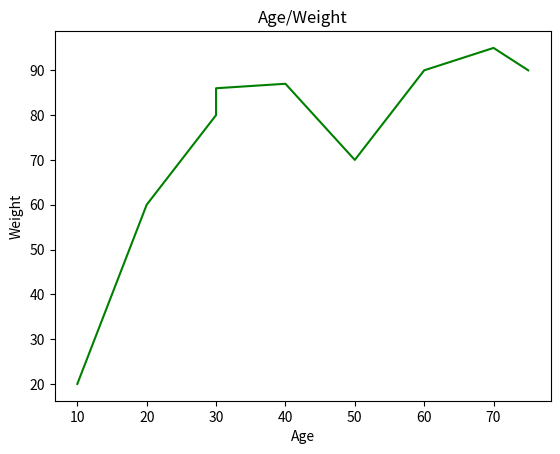

Source code (Python):
import numpy as np
import matplotlib.pyplot as plt

age_list = [10,20,30,30,30,40,50,60,70,75]
weight_list = [20,60,80,85,86,87,70,90,95,90]

np_age_list = np.array(age_list)
np_weight_list =  np.array(weight_list)

plt.plot(np_age_list,np_weight_list,"g") #x ekseni yaş, y ekseni ağırlık, sondaki parantez renk için
plt.xlabel("Age") #x ekseninin etiketi
plt.ylabel("Weight") #y ekseniin etiketi,
plt.title("Age/Weight") #grafiğin etiketi

plt.show()